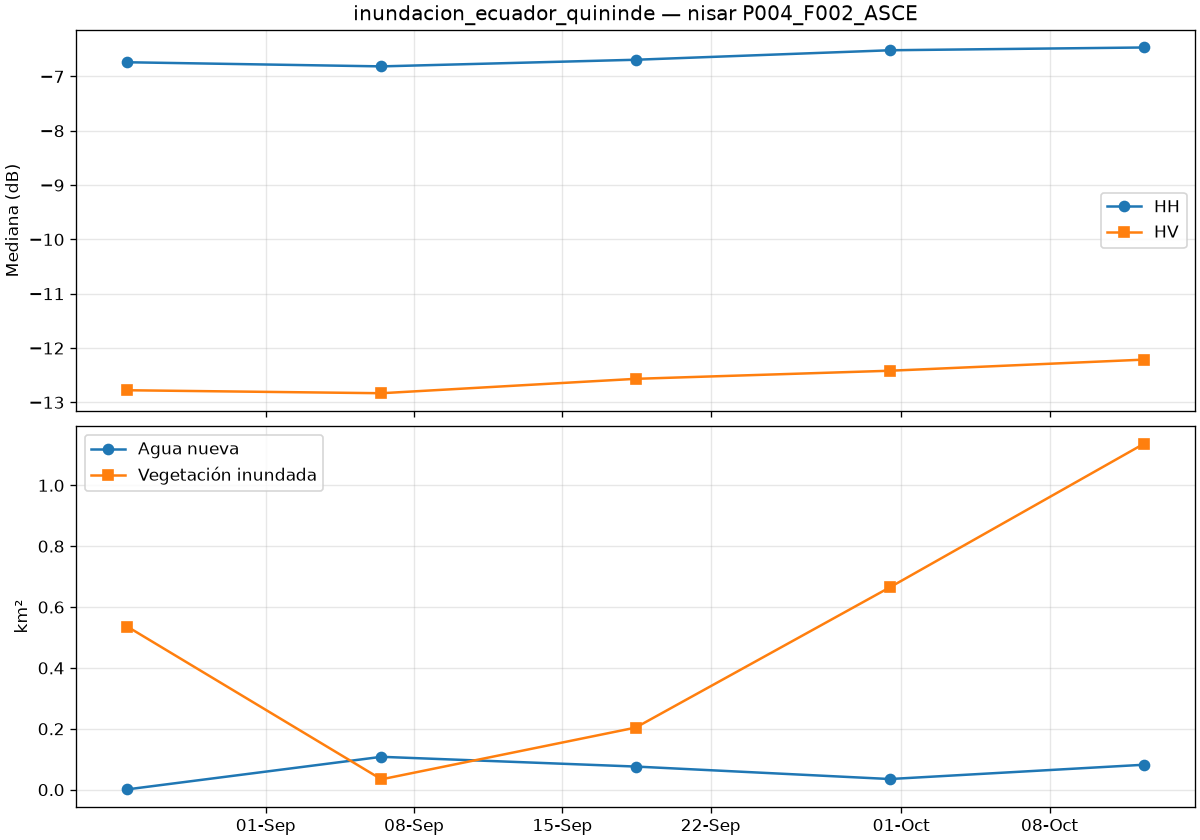

Data behind this chart, as committed beside it:
date, is_baseline, co_median_db, cross_median_db, valid_pct, new_water_km2, flooded_veg_km2, permanent_water_km2, flood_total_km2
2026-08-25T11:02:21Z, True, -6.738, -12.78, 100.0, 0.001, 0.536, 0.007, 0.537
2026-09-06T11:02:21Z, True, -6.814, -12.83, 100.0, 0.108, 0.034, 0.04, 0.142
2026-09-18T11:02:21Z, True, -6.692, -12.57, 100.0, 0.076, 0.204, 0.038, 0.28
2026-09-30T11:02:21Z, False, -6.517, -12.42, 100.0, 0.035, 0.665, 0.018, 0.7
2026-10-12T11:02:21Z, False, -6.466, -12.21, 100.0, 0.082, 1.137, 0.02, 1.219
